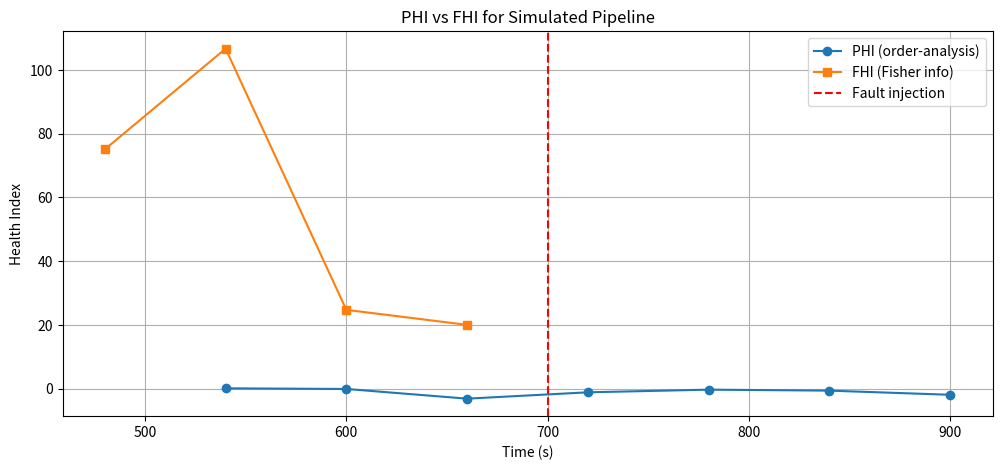

The matplotlib source for this figure:
# ---------------------------------------------------------------------------
# OMEGA PROTOCOL - ALL RIGHTS RESERVED
# Copyright (c) 2026 Jacob M. (jake.s.dev1991@gmail.com | 217-799-8720)
# Usage restricted to academic research and review only. No monetization.
# See LICENSE.txt for full terms.
# ---------------------------------------------------------------------------
import numpy as np
import matplotlib.pyplot as plt

# Simulation parameters
np.random.seed(42)
T = 1000          # total time steps (e.g., seconds)
fault_time = 700  # fault injection time
n_sensors = 5
cycle_len = 60    # assumed batch interval for order analysis

# Sensor baselines (mean, std) during healthy operation
baseline_means = np.array([5.0, 100.0, 50.0, 0.5, 200.0])  # jitter, throughput, cpu, error, power
baseline_stds  = np.array([1.0,  10.0,  5.0, 0.1,  20.0])

# Generate time series
time = np.arange(T)
data = np.zeros((T, n_sensors))

for i in range(n_sensors):
    data[:, i] = baseline_means[i] + baseline_stds[i] * np.random.randn(T)

# Inject fault: increase jitter variance, drop throughput, raise error rate
post_fault = time >= fault_time
data[post_fault, 0] = baseline_means[0] + 3.0 * baseline_stds[0] * np.random.randn(np.sum(post_fault))
data[post_fault, 1] = (baseline_means[1] - 20.0) + 5.0 * np.random.randn(np.sum(post_fault))
data[post_fault, 3] = baseline_means[3] + 0.5 + 0.2 * np.random.randn(np.sum(post_fault))

# --- Order‑analysis based PHI (simplified) ---
# Compute harmonic amplitudes for each cycle via FFT (first 3 harmonics)
n_cycles = T // cycle_len
phi_values = []

for c in range(n_cycles):
    start = c * cycle_len
    end = start + cycle_len
    segment = data[start:end, :]  # shape (cycle_len, n_sensors)
    # FFT per sensor, extract amplitudes for harmonics 1,2,3
    amps = []
    for s in range(n_sensors):
        ft = np.fft.rfft(segment[:, s] - np.mean(segment[:, s]))[:4]  # DC + 3 harmonics
        amps.append(np.abs(ft[1:4]))  # skip DC
    amps = np.array(amps)  # shape (n_sensors, 3)
    # Flatten into a feature vector (5 sensors * 3 harmonics = 15)
    feature = amps.flatten()
    # Healthy baseline statistics from first 500 steps (pre‑fault)
    if c == 0:
        healthy_features = []
    if start < 500:
        healthy_features.append(feature)
    if start >= 500 and len(healthy_features) > 0:
        # Compute baseline mean and std from healthy period
        healthy_features_arr = np.array(healthy_features)
        mu = np.mean(healthy_features_arr, axis=0)
        sigma = np.std(healthy_features_arr, axis=0) + 1e-6
        # Compute PHI = 1 - sum_k w_k * |A_k - mu_k| / sigma_k (equal weights)
        w = 1.0 / len(feature)
        phi = 1.0 - w * np.sum(np.abs(feature - mu) / sigma)
        phi_values.append(phi)
    else:
        phi_values.append(np.nan)  # not enough data

# --- Fisher Health Index (FHI) ---
# Rolling window covariance (window = cycle_len)
fhi_values = []
for t in range(cycle_len, T):
    window = data[t-cycle_len:t, :]
    cov = np.cov(window, rowvar=False)
    # Regularize inversion
    inv_cov = np.linalg.inv(cov + 1e-3 * np.eye(n_sensors))
    fhi = np.trace(inv_cov)  # sum of precision eigenvalues
    fhi_values.append(fhi)

# Align FHI to cycle boundaries for comparison
fhi_cycle = [np.nan] * (500 // cycle_len)  # pre‑fault cycles
for c in range(len(phi_values) - len(fhi_cycle)):
    start = (c + len(fhi_cycle)) * cycle_len
    end = start + cycle_len
    fhi_cycle.append(np.mean(fhi_values[start:end]))

# Plot comparison
plt.figure(figsize=(12, 5))
plt.plot(np.arange(len(phi_values)) * cycle_len, phi_values, label='PHI (order‑analysis)', marker='o')
plt.plot(np.arange(len(fhi_cycle)) * cycle_len, fhi_cycle, label='FHI (Fisher info)', marker='s')
plt.axvline(fault_time, color='r', linestyle='--', label='Fault injection')
plt.xlabel('Time (s)')
plt.ylabel('Health Index')
plt.title('PHI vs FHI for Simulated Pipeline')
plt.legend()
plt.grid(True)
plt.show()

# Print summary statistics
valid_phi = np.array(phi_values)[~np.isnan(phi_values)]
valid_fhi = np.array(fhi_cycle)[~np.isnan(fhi_cycle)]
print(f"PHI range: [{np.min(valid_phi):.3f}, {np.max(valid_phi):.3f}]")
print(f"FHI range: [{np.min(valid_fhi):.3f}, {np.max(valid_fhi):.3f}]")
